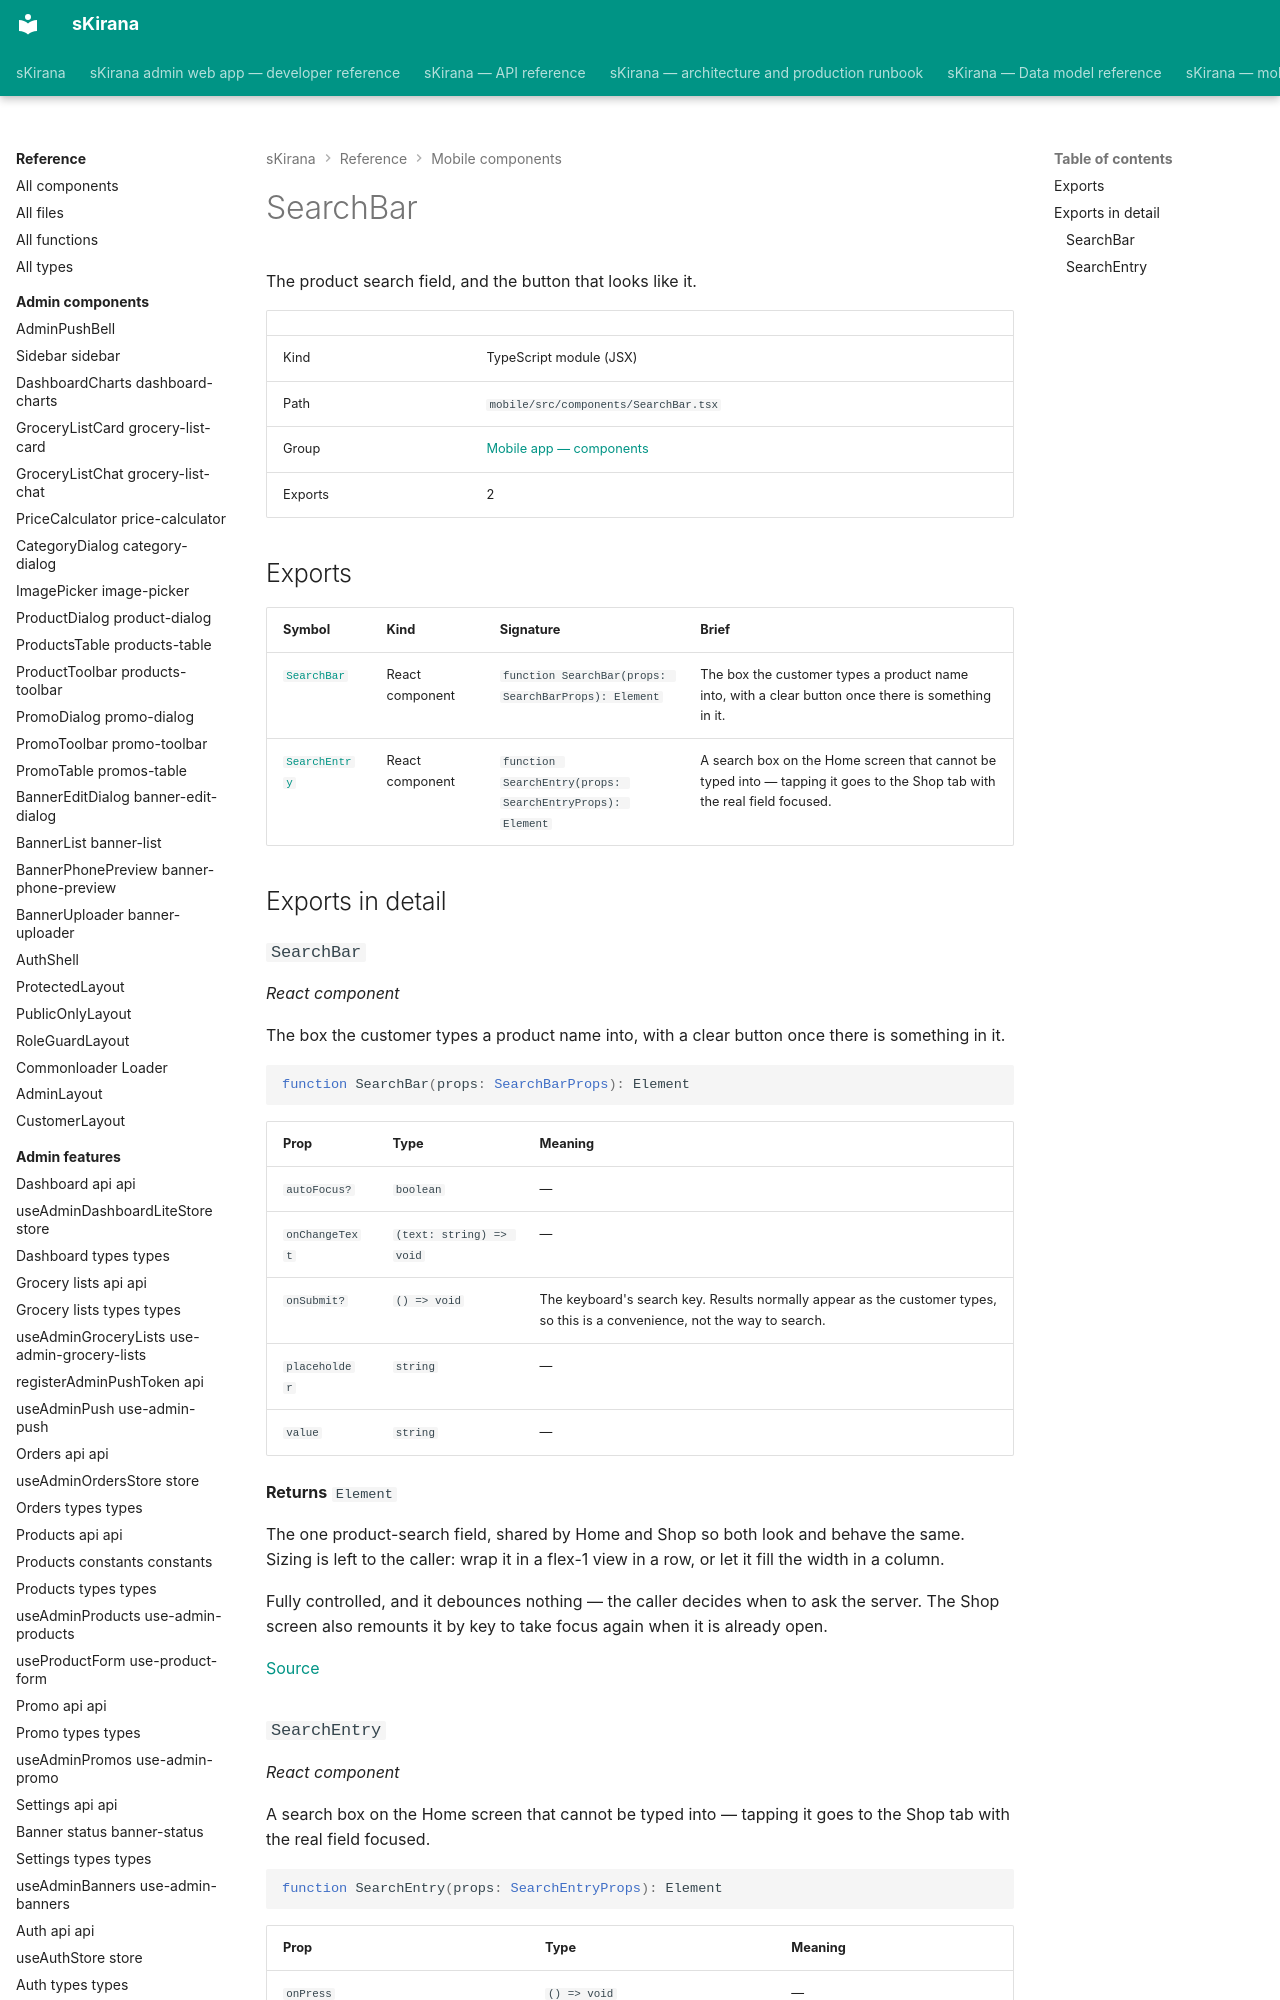

repository: shiv-anshu-gupta/TypeScriptProject · page: reference/mobile-components/components-search-bar/index.html · generator: mkdocs

# SearchBar

The product search field, and the button that looks like it.

|  |  |
|---|---|
| Kind | TypeScript module (JSX) |
| Path | `mobile/src/components/SearchBar.tsx` |
| Group | [Mobile app — components](index.md) |
| Exports | 2 |
